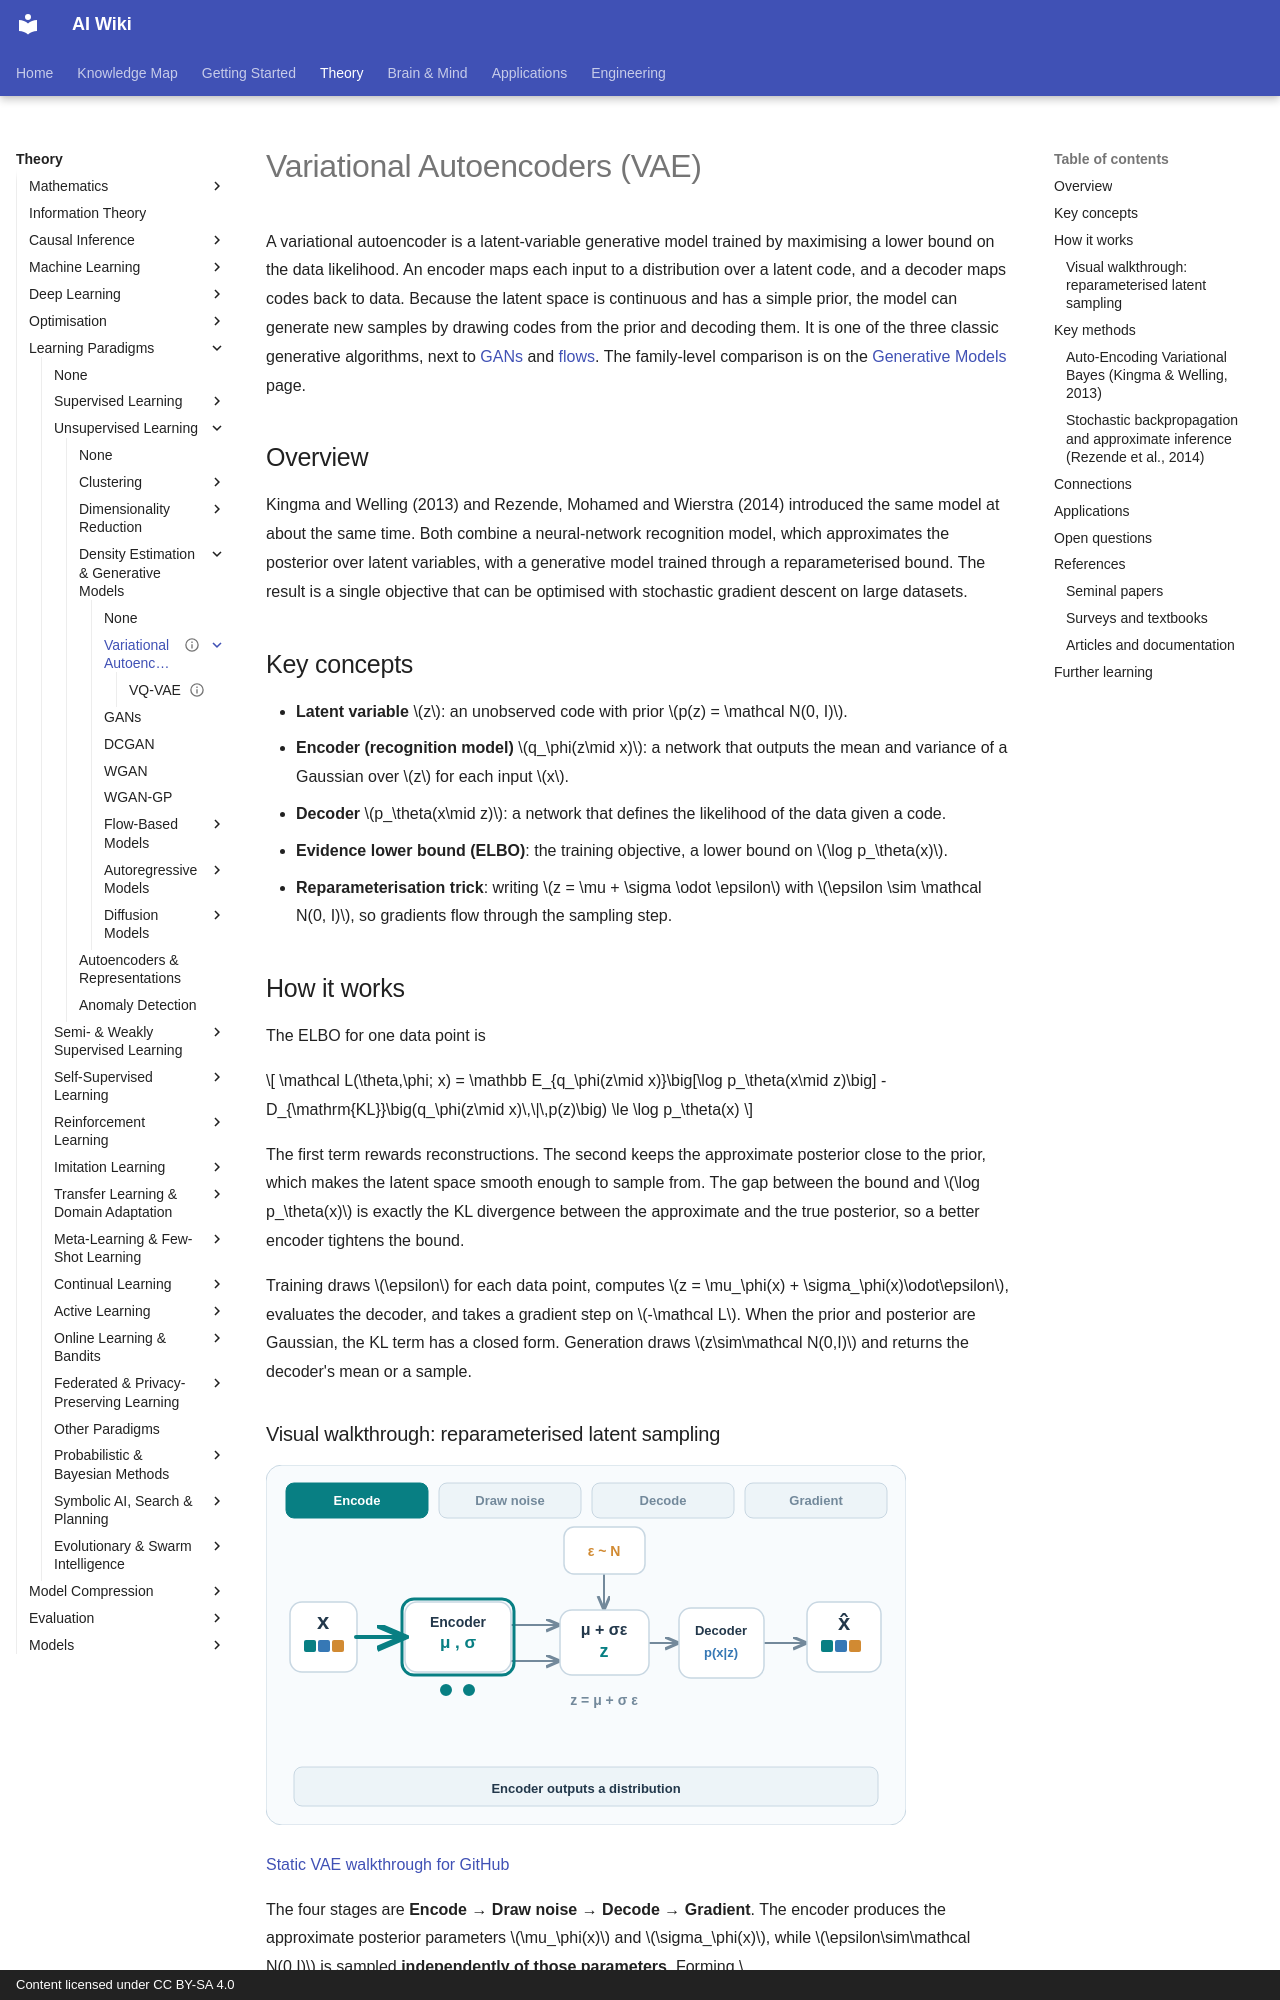

repository: zi-yue-1129/ai-wiki · page: theory/paradigms/unsupervised/density-and-generative-models/vae/index.html · generator: mkdocs · copyright: Content licensed under CC BY-SA 4.0

---
status: draft
last_reviewed: 2026-10-28
related:
  - theory/paradigms/unsupervised/density-and-generative-models
  - theory/models/cnn
tags:
  - generative models
  - variational inference
  - unsupervised learning
aliases:
  - 變分自編碼器
  - VAE
  - Variational autoencoder
---

# Variational Autoencoders (VAE)

A variational autoencoder is a latent-variable generative model trained by maximising a lower bound on the data likelihood. An encoder maps each input to a distribution over a latent code, and a decoder maps codes back to data. Because the latent space is continuous and has a simple prior, the model can generate new samples by drawing codes from the prior and decoding them. It is one of the three classic generative algorithms, next to [GANs](../gan/index.md) and [flows](../flow/index.md). The family-level comparison is on the [Generative Models](../generative-models/index.md) page.

## Overview

Kingma and Welling (2013) and Rezende, Mohamed and Wierstra (2014) introduced the same model at about the same time. Both combine a neural-network recognition model, which approximates the posterior over latent variables, with a generative model trained through a reparameterised bound. The result is a single objective that can be optimised with stochastic gradient descent on large datasets.

## Key concepts

- **Latent variable** \(z\): an unobserved code with prior \(p(z) = \mathcal N(0, I)\).
- **Encoder (recognition model)** \(q_\phi(z\mid x)\): a network that outputs the mean and variance of a Gaussian over \(z\) for each input \(x\).
- **Decoder** \(p_\theta(x\mid z)\): a network that defines the likelihood of the data given a code.
- **Evidence lower bound (ELBO)**: the training objective, a lower bound on \(\log p_\theta(x)\).
- **Reparameterisation trick**: writing \(z = \mu + \sigma \odot \epsilon\) with \(\epsilon \sim \mathcal N(0, I)\), so gradients flow through the sampling step.

## How it works

The ELBO for one data point is

\[
\mathcal L(\theta,\phi; x) = \mathbb E_{q_\phi(z\mid x)}\big[\log p_\theta(x\mid z)\big] - D_{\mathrm{KL}}\big(q_\phi(z\mid x)\,\|\,p(z)\big) \le \log p_\theta(x)
\]

The first term rewards reconstructions. The second keeps the approximate posterior close to the prior, which makes the latent space smooth enough to sample from. The gap between the bound and \(\log p_\theta(x)\) is exactly the KL divergence between the approximate and the true posterior, so a better encoder tightens the bound.

Training draws \(\epsilon\) for each data point, computes \(z = \mu_\phi(x) + \sigma_\phi(x)\odot\epsilon\), evaluates the decoder, and takes a gradient step on \(-\mathcal L\). When the prior and posterior are Gaussian, the KL term has a closed form. Generation draws \(z\sim\mathcal N(0,I)\) and returns the decoder's mean or a sample.
